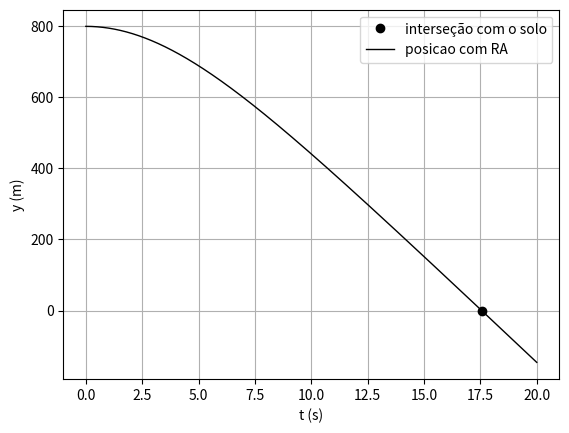

This chart was generated by the following Python code:
# -*- coding: utf-8 -*-
"""
Created on Sat Mar 18 10:55:41 2023

[redacted]
"""

#%% Importar libraries e diretorio para figuras

import matplotlib.pyplot as plt
import numpy as np
import os

dir_figs = './figures/'
if not os.path.exists(dir_figs): 
    os.mkdir(dir_figs)

#%% Queda livre com RA (método de Euler)


t0 = 0
tf = 20
dt = 0.0001

g = 9.8
y0 = 800
v0 = 0            # m/s
vt = 60     # m/s

D = g/(vt**2)

Nt = int(np.ceil((tf - t0) / dt) + 1)

t = np.linspace(t0, tf, Nt)
# t = np.arange(t0,tf+dt,dt)




y_RA = np.zeros((Nt,)) # np.zeros((Nt,2))  faria com 2 colunas
y_RA[0] = y0
v_RA = np.zeros((Nt,))
v_RA[0] = v0
a_RA = np.zeros((Nt,))


# Método de Euler
for i in range(Nt - 1):
    
    # Com RA
    vv = np.sqrt(v_RA[i]**2 + 0) # Se quisesse fazer um vx e vy teria de trocar o 0 --> vx_RA
    a_RA[i] = -g-D*vv*v_RA[i]  # coloca-se o '-g' porque é em funcao de y
    v_RA[i + 1] = v_RA[i] + a_RA[i]*dt 
    y_RA[i + 1] = y_RA[i] + v_RA[i]*dt
    

# Max position

if(len(np.where(y_RA <= 0)) >= 0):
    
    inters_solo = np.where(y_RA <= 0)[0][0]
    t_inters_solo = t[inters_solo]
    print("Objeto chegou ao solo em t =",t_inters_solo,"s. Com velociade =",-1*v_RA[inters_solo],"m/s")
    plt.plot(t_inters_solo, 0, 'ko', linewidth=1) # Reta



# Plotting

plt.plot(t, y_RA, '-k', linewidth=1) # Reta


plt.xlabel('t (s)')
plt.ylabel('y (m)')
plt.grid()

plt.legend(['interseção com o solo','posicao com RA'])


#%% Gravar em PNG 


plt.savefig(dir_figs+'2-a).png') # Save the graph in png

plt.show() 

# Abrir um separador com o grafico
# Tools > Preferences > IPython console > Graphics > Graphics Backend > Backend: Automatic

